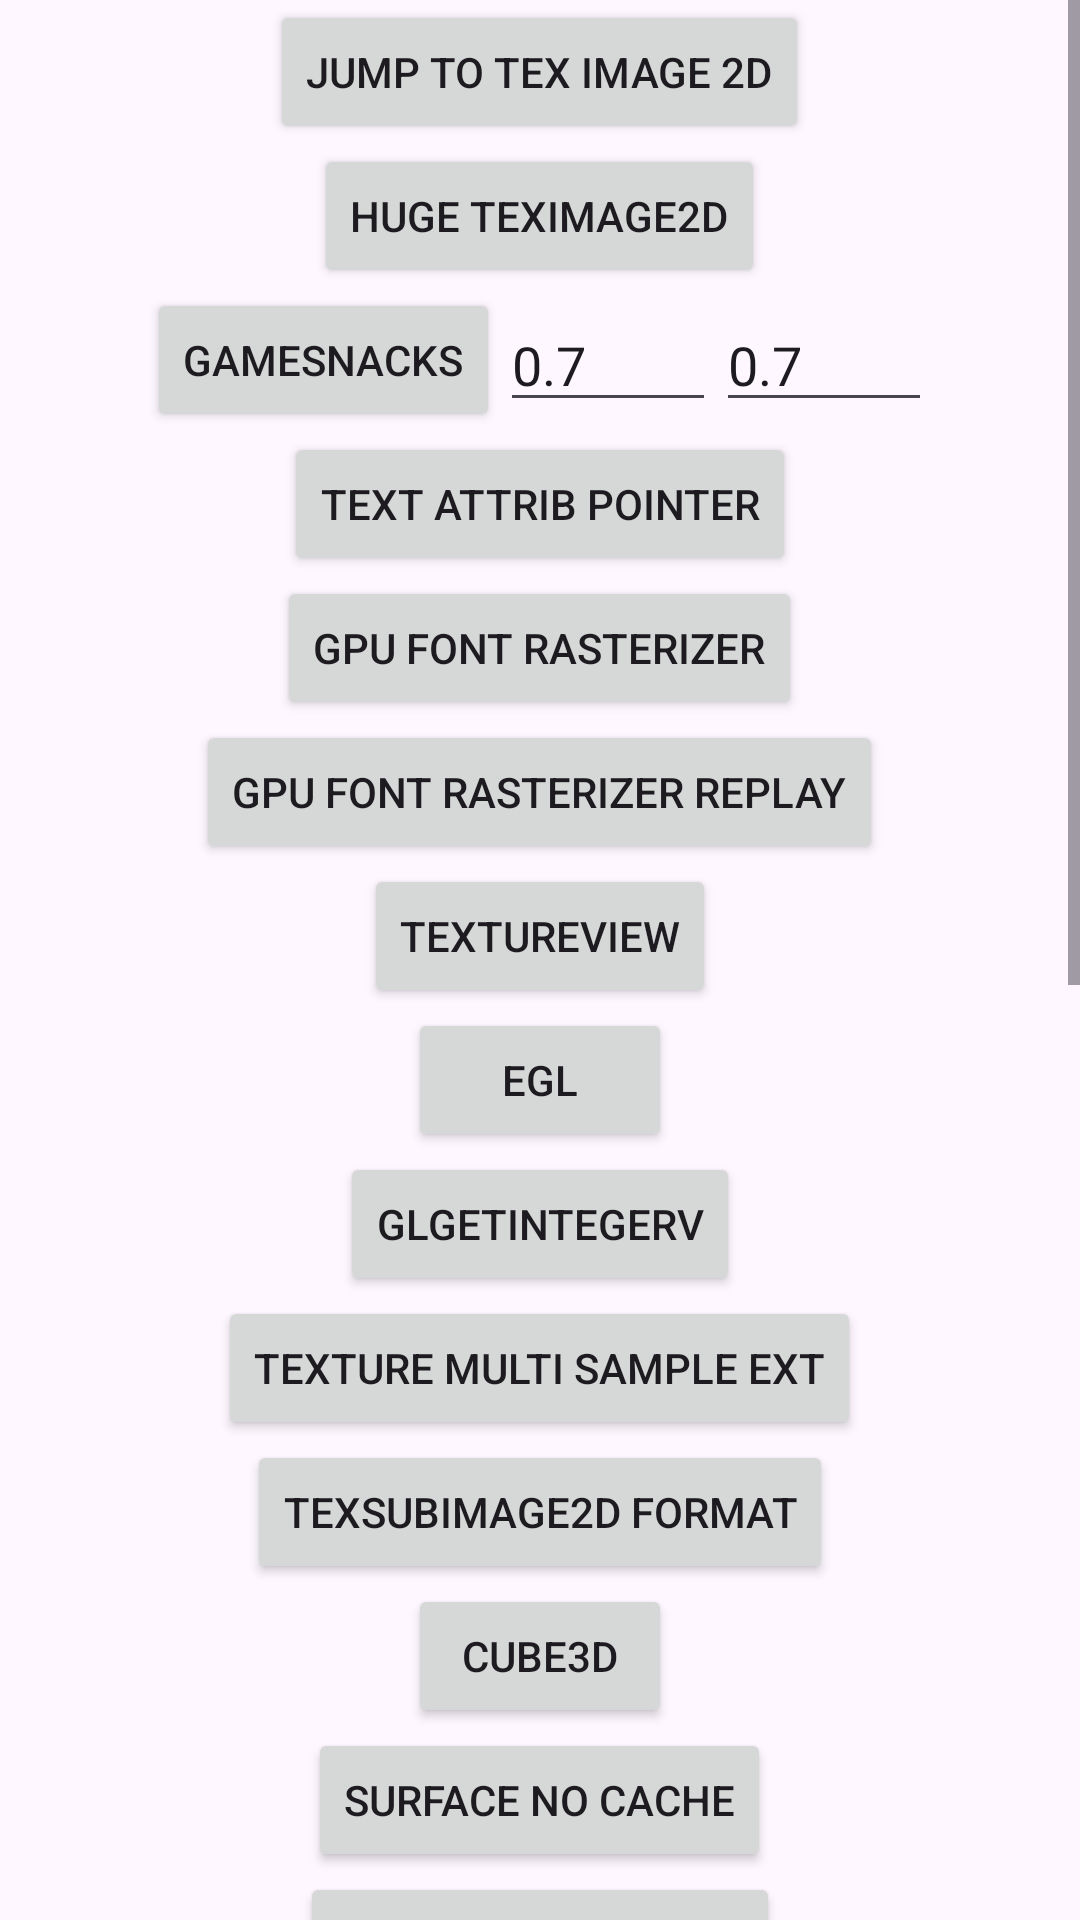

Produce the Android XML layout that renders to this screen, including the resource entries it uses.
<!-- AndroidManifest.xml: application theme Theme.MultiTest -->
<!-- res/layout/activity_main.xml -->
<?xml version="1.0" encoding="utf-8"?>
<androidx.constraintlayout.widget.ConstraintLayout xmlns:android="http://schemas.android.com/apk/res/android"
    xmlns:app="http://schemas.android.com/apk/res-auto"
    xmlns:tools="http://schemas.android.com/tools"
    android:id="@+id/main"
    android:layout_width="match_parent"
    android:layout_height="match_parent"
    tools:context=".MainActivity">

    <ScrollView
        android:layout_width="match_parent"
        android:layout_height="match_parent">
        <LinearLayout
            android:layout_width="match_parent"
            android:layout_height="match_parent"
            android:orientation="vertical">
            <Button
                android:id="@+id/button_jump_to_tex_image_2d"
                android:layout_width="wrap_content"
                android:layout_height="wrap_content"
                android:layout_gravity="center"
                android:text="@string/jump_to_tex_image_2d" />
            <Button
                android:id="@+id/button_jump_to_huge_tex_image_2d"
                android:text="huge teximage2d"
                android:layout_gravity="center"
                android:layout_width="wrap_content"
                android:layout_height="wrap_content"/>
            <LinearLayout
                android:layout_width="wrap_content"
                android:layout_height="wrap_content"
                android:layout_gravity="center"
                android:gravity="center_vertical"
                android:orientation="horizontal">

                <Button
                    android:id="@+id/button_jump_to_gamesnacks"
                    android:layout_width="wrap_content"
                    android:layout_height="wrap_content"
                    android:text="gamesnacks" />

                <EditText
                    android:id="@+id/edit_gamesnacks_width_percent"
                    android:layout_width="72dp"
                    android:layout_height="wrap_content"
                    android:hint="width"
                    android:inputType="numberDecimal"
                    android:singleLine="true"
                    android:text="0.7" />

                <EditText
                    android:id="@+id/edit_gamesnacks_height_percent"
                    android:layout_width="72dp"
                    android:layout_height="wrap_content"
                    android:hint="height"
                    android:inputType="numberDecimal"
                    android:singleLine="true"
                    android:text="0.7" />
            </LinearLayout>
            <Button
                android:id="@+id/button_jump_to_text_attrib_pointer"
                android:text="text attrib pointer"
                android:layout_gravity="center"
                android:layout_width="wrap_content"
                android:layout_height="wrap_content"/>
            <Button
                android:id="@+id/button_jump_to_gpu_font_rasterizer"
                android:text="gpu font rasterizer"
                android:layout_gravity="center"
                android:layout_width="wrap_content"
                android:layout_height="wrap_content"/>
            <Button
                android:id="@+id/button_jump_to_gpu_font_rasterizer_replay"
                android:text="gpu font rasterizer replay"
                android:layout_gravity="center"
                android:layout_width="wrap_content"
                android:layout_height="wrap_content"/>
            <Button
                android:id="@+id/button_jump_to_textureview"
                android:text="textureview"
                android:layout_gravity="center"
                android:layout_width="wrap_content"
                android:layout_height="wrap_content"/>
            <Button
                android:id="@+id/button_jump_to_egl"
                android:text="egl"
                android:layout_gravity="center"
                android:layout_width="wrap_content"
                android:layout_height="wrap_content"/>
            <Button
                android:id="@+id/button_jump_to_gl_get_integerv"
                android:text="glGetIntegerv"
                android:layout_gravity="center"
                android:layout_width="wrap_content"
                android:layout_height="wrap_content"/>
            <Button
                android:id="@+id/button_jump_to_texture_multi_sample_ext"
                android:text="texture multi sample ext"
                android:layout_gravity="center"
                android:layout_width="wrap_content"
                android:layout_height="wrap_content"/>
            <Button
                android:id="@+id/button_jump_to_tex_sub_image_format"
                android:text="texsubimage2d format"
                android:layout_gravity="center"
                android:layout_width="wrap_content"
                android:layout_height="wrap_content"/>
            <Button
                android:id="@+id/button_jump_to_cube3d"
                android:text="cube3d"
                android:layout_gravity="center"
                android:layout_width="wrap_content"
                android:layout_height="wrap_content"/>
            <Button
                android:id="@+id/button_jump_to_surface_no_cache"
                android:text="surface no cache"
                android:layout_gravity="center"
                android:layout_width="wrap_content"
                android:layout_height="wrap_content"/>
            <Button
                android:id="@+id/button_jump_to_surface_use_cache"
                android:text="surface use cache"
                android:layout_gravity="center"
                android:layout_width="wrap_content"
                android:layout_height="wrap_content"/>
            <Button
                android:id="@+id/button_jump_to_surface_choreographer"
                android:text="surface choreographer"
                android:layout_gravity="center"
                android:layout_width="wrap_content"
                android:layout_height="wrap_content"/>
            <Button
                android:id="@+id/button_jump_to_surface_egl"
                android:text="surface egl"
                android:layout_gravity="center"
                android:layout_width="wrap_content"
                android:layout_height="wrap_content"/>
            <Button
                android:id="@+id/button_jump_to_wallpaper"
                android:text="wallpaper"
                android:layout_gravity="center"
                android:layout_width="wrap_content"
                android:layout_height="wrap_content"/>
            <Button
                android:id="@+id/button_jump_to_resizeable_view"
                android:text="resizeable"
                android:layout_gravity="center"
                android:layout_width="wrap_content"
                android:layout_height="wrap_content"/>
            <Button
                android:id="@+id/button_jump_to_fbomulti_view"
                android:text="fbo multi"
                android:layout_gravity="center"
                android:layout_width="wrap_content"
                android:layout_height="wrap_content"/>
            <Button
                android:id="@+id/button_jump_to_fbomulti_view_java"
                android:text="fbo multi java"
                android:layout_gravity="center"
                android:layout_width="wrap_content"
                android:layout_height="wrap_content"/>
            <Button
                android:id="@+id/button_jump_to_double_surface_fbo"
                android:text="double surface fbo"
                android:layout_gravity="center"
                android:layout_width="wrap_content"
                android:layout_height="wrap_content"/>
            <Button
                android:id="@+id/button_jump_to_cube3d_multi_fbo"
                android:text="cube3d multi fbo"
                android:layout_gravity="center"
                android:layout_width="wrap_content"
                android:layout_height="wrap_content"/>
            <Button
                android:id="@+id/button_jump_to_double_surface_fbo_cube3d"
                android:text="double surface fbo cube3d"
                android:layout_gravity="center"
                android:layout_width="wrap_content"
                android:layout_height="wrap_content"/>
            <Button
                android:id="@+id/button_jump_to_pbuffer"
                android:text="pbuffer"
                android:layout_gravity="center"
                android:layout_width="wrap_content"
                android:layout_height="wrap_content"/>
            <Button
                android:id="@+id/button_jump_to_graphic_buffer"
                android:text="graphic buffer"
                android:layout_gravity="center"
                android:layout_width="wrap_content"
                android:layout_height="wrap_content"/>
            <Button
                android:id="@+id/button_jump_to_background"
                android:text="background gl load"
                android:layout_gravity="center"
                android:layout_width="wrap_content"
                android:layout_height="wrap_content"/>
        </LinearLayout>
    </ScrollView>



</androidx.constraintlayout.widget.ConstraintLayout>
<!-- resources referenced by this layout -->
<resources>
  <string name="jump_to_tex_image_2d">jump to tex image 2d</string>
  <style name="Theme.MultiTest" parent="Base.Theme.MultiTest" />
  <style name="Base.Theme.MultiTest" parent="Theme.Material3.DayNight.NoActionBar">
          
          
      </style>
</resources>
